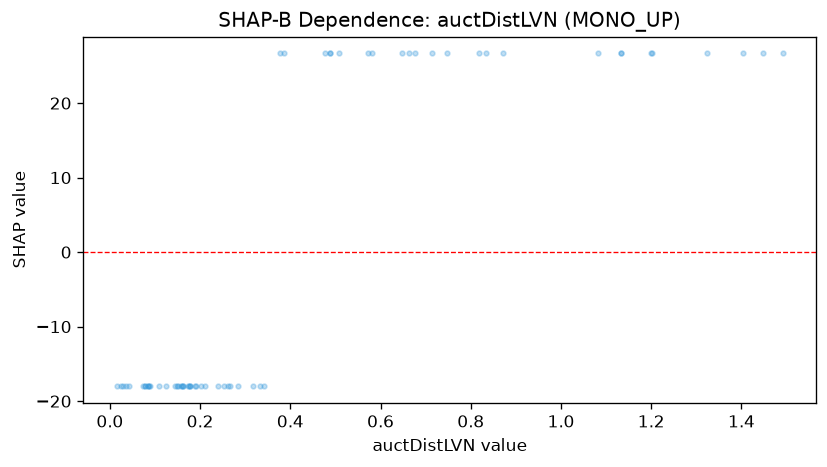

Values plotted in this chart, from the file beside it:
feature_value, shap_value
0.487, 26.66
0.078, -18.02
0.203, -18.02
1.083, 26.66
0.177, -18.02
0.582, 26.66
0.266, -18.02
0.125, -18.02
0.163, -18.02
0.16, -18.02
0.748, 26.66
0.387, 26.66
0.178, -18.02
0.285, -18.02
0.261, -18.02
0.144, -18.02
0.175, -18.02
0.211, -18.02
0.077, -18.02
0.189, -18.02
1.132, 26.66
0.015, -18.02
0.158, -18.02
0.677, 26.66
1.448, 26.66
1.202, 26.66
0.714, 26.66
0.253, -18.02
0.509, 26.66
0.085, -18.02
1.133, 26.66
0.487, 26.66
0.162, -18.02
0.378, 26.66
1.404, 26.66
0.318, -18.02
0.647, 26.66
0.074, -18.02
0.15, -18.02
0.333, -18.02
0.819, 26.66
0.024, -18.02
0.24, -18.02
1.491, 26.66
0.191, -18.02
0.572, 26.66
0.476, 26.66
0.833, 26.66
1.199, 26.66
0.149, -18.02
1.324, 26.66
0.086, -18.02
0.871, 26.66
0.108, -18.02
0.341, -18.02
0.664, 26.66
0.173, -18.02
0.042, -18.02
0.085, -18.02
0.029, -18.02
... 2 more rows
